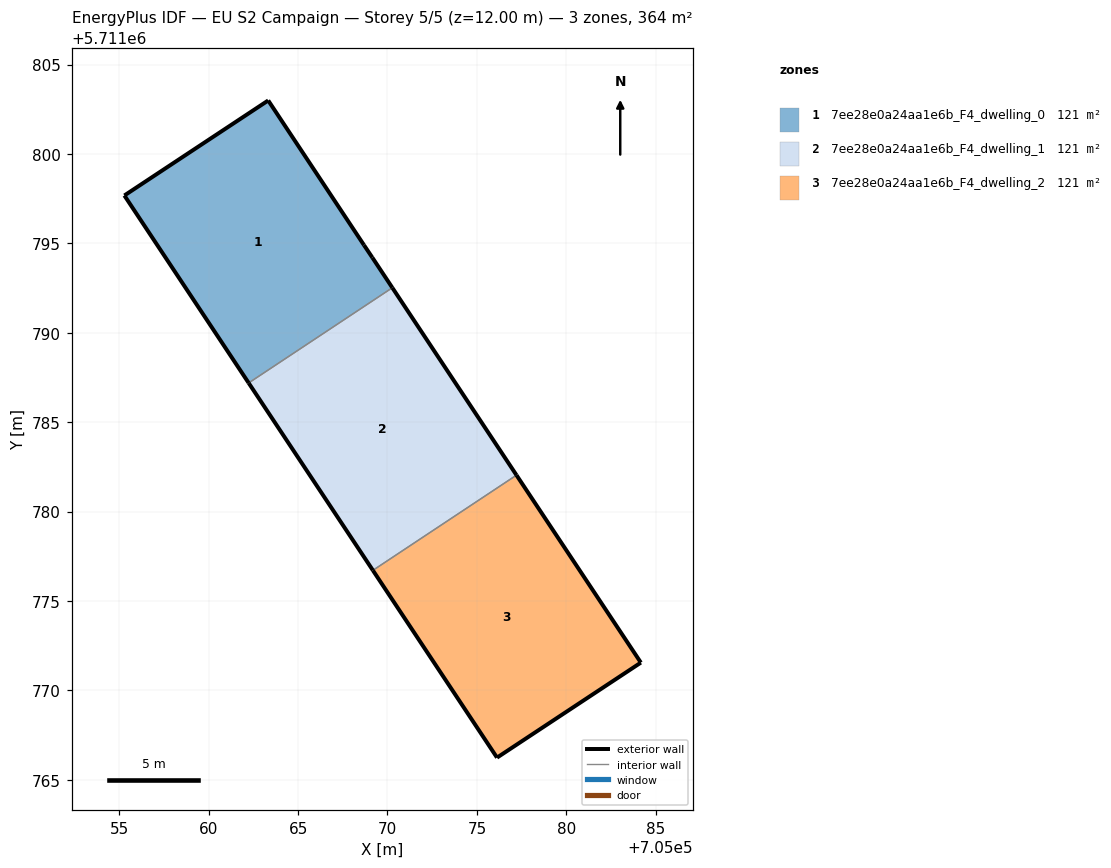
=== STOREY PLAN SPEC (per zone: floor XY polygon, exterior-wall plan segments, windows/doors) ===
zone 1: 7ee28e0a24aa1e6b_F4_dwelling_0  (121.2 m²)
  floor: (705070.27, 5711792.52) (705069.15, 5711794.21) (705068.69, 5711794.91) (705063.33, 5711803.00) (705055.28, 5711797.68) (705062.23, 5711787.20)
  exterior wall: (705069.15, 5711794.21) – (705070.27, 5711792.52)  [2.0 m]
  exterior wall: (705062.23, 5711787.20) – (705055.28, 5711797.68)  [12.6 m]
  exterior wall: (705055.28, 5711797.68) – (705063.33, 5711803.00)  [9.6 m]
  exterior wall: (705063.33, 5711803.00) – (705068.69, 5711794.91)  [9.7 m]
  exterior wall: (705068.69, 5711794.91) – (705069.15, 5711794.21)  [0.8 m]
  interior walls: 1
zone 2: 7ee28e0a24aa1e6b_F4_dwelling_1  (121.2 m²)
  floor: (705077.21, 5711782.04) (705070.27, 5711792.52) (705062.23, 5711787.20) (705069.18, 5711776.71)
  exterior wall: (705070.27, 5711792.52) – (705077.21, 5711782.04)  [12.6 m]
  exterior wall: (705069.18, 5711776.71) – (705062.23, 5711787.20)  [12.6 m]
  interior walls: 2
zone 3: 7ee28e0a24aa1e6b_F4_dwelling_2  (121.2 m²)
  floor: (705084.17, 5711771.55) (705077.21, 5711782.04) (705069.18, 5711776.71) (705076.13, 5711766.24)
  exterior wall: (705084.17, 5711771.55) – (705076.13, 5711766.24)  [9.6 m]
  exterior wall: (705076.13, 5711766.24) – (705069.18, 5711776.71)  [12.6 m]
  exterior wall: (705077.21, 5711782.04) – (705084.17, 5711771.55)  [12.6 m]
  interior walls: 1

=== DERIVED (storey summary) ===
Building: EU S2 Campaign
Storey: 5 of 5  (floor level z = 12.00 m)
Storey gross floor area: 363.6 m²
Zones on this storey: 3
  - 7ee28e0a24aa1e6b_F4_dwelling_0: floor 121.2 m²; exterior wall 34.8 m (104.4 m²); WWR 0.0%
  - 7ee28e0a24aa1e6b_F4_dwelling_1: floor 121.2 m²; exterior wall 25.1 m (75.4 m²); WWR 0.0%
  - 7ee28e0a24aa1e6b_F4_dwelling_2: floor 121.2 m²; exterior wall 34.8 m (104.4 m²); WWR 0.0%
Zone adjacency (shared interzone walls):
  - 7ee28e0a24aa1e6b_F4_dwelling_0 ↔ 7ee28e0a24aa1e6b_F4_dwelling_1
  - 7ee28e0a24aa1e6b_F4_dwelling_1 ↔ 7ee28e0a24aa1e6b_F4_dwelling_2